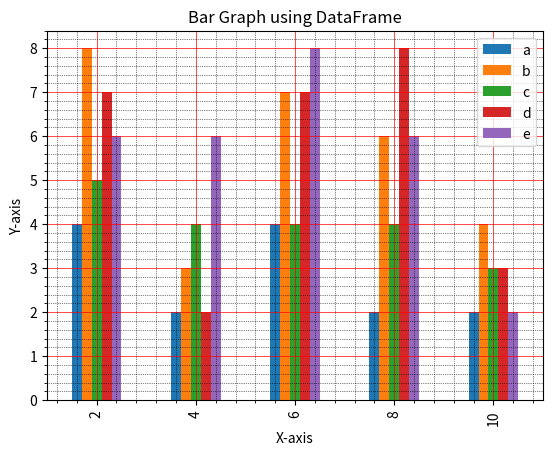

Here is the Python script that generated this plot:
import matplotlib.pyplot as plt
from pandas import DataFrame
import numpy as np
a = np.array([[4,8,5,7,6],[2,3,4,2,6],[4,7,4,7,8],[2,6,4,8,6],[2,4,3,3,2]])

df = DataFrame(a,columns=['a','b','c','d','e'],index=[2,4,6,8,10])
print(df)

df.plot(kind='bar')

plt.title('Bar Graph using DataFrame')
plt.xlabel('X-axis')
plt.ylabel('Y-axis')
plt.minorticks_on()
plt.grid(which='major',linewidth=0.5,linestyle="-",color='red')
plt.grid(which='minor',linestyle=':',linewidth=0.5,color='black')

plt.show()
